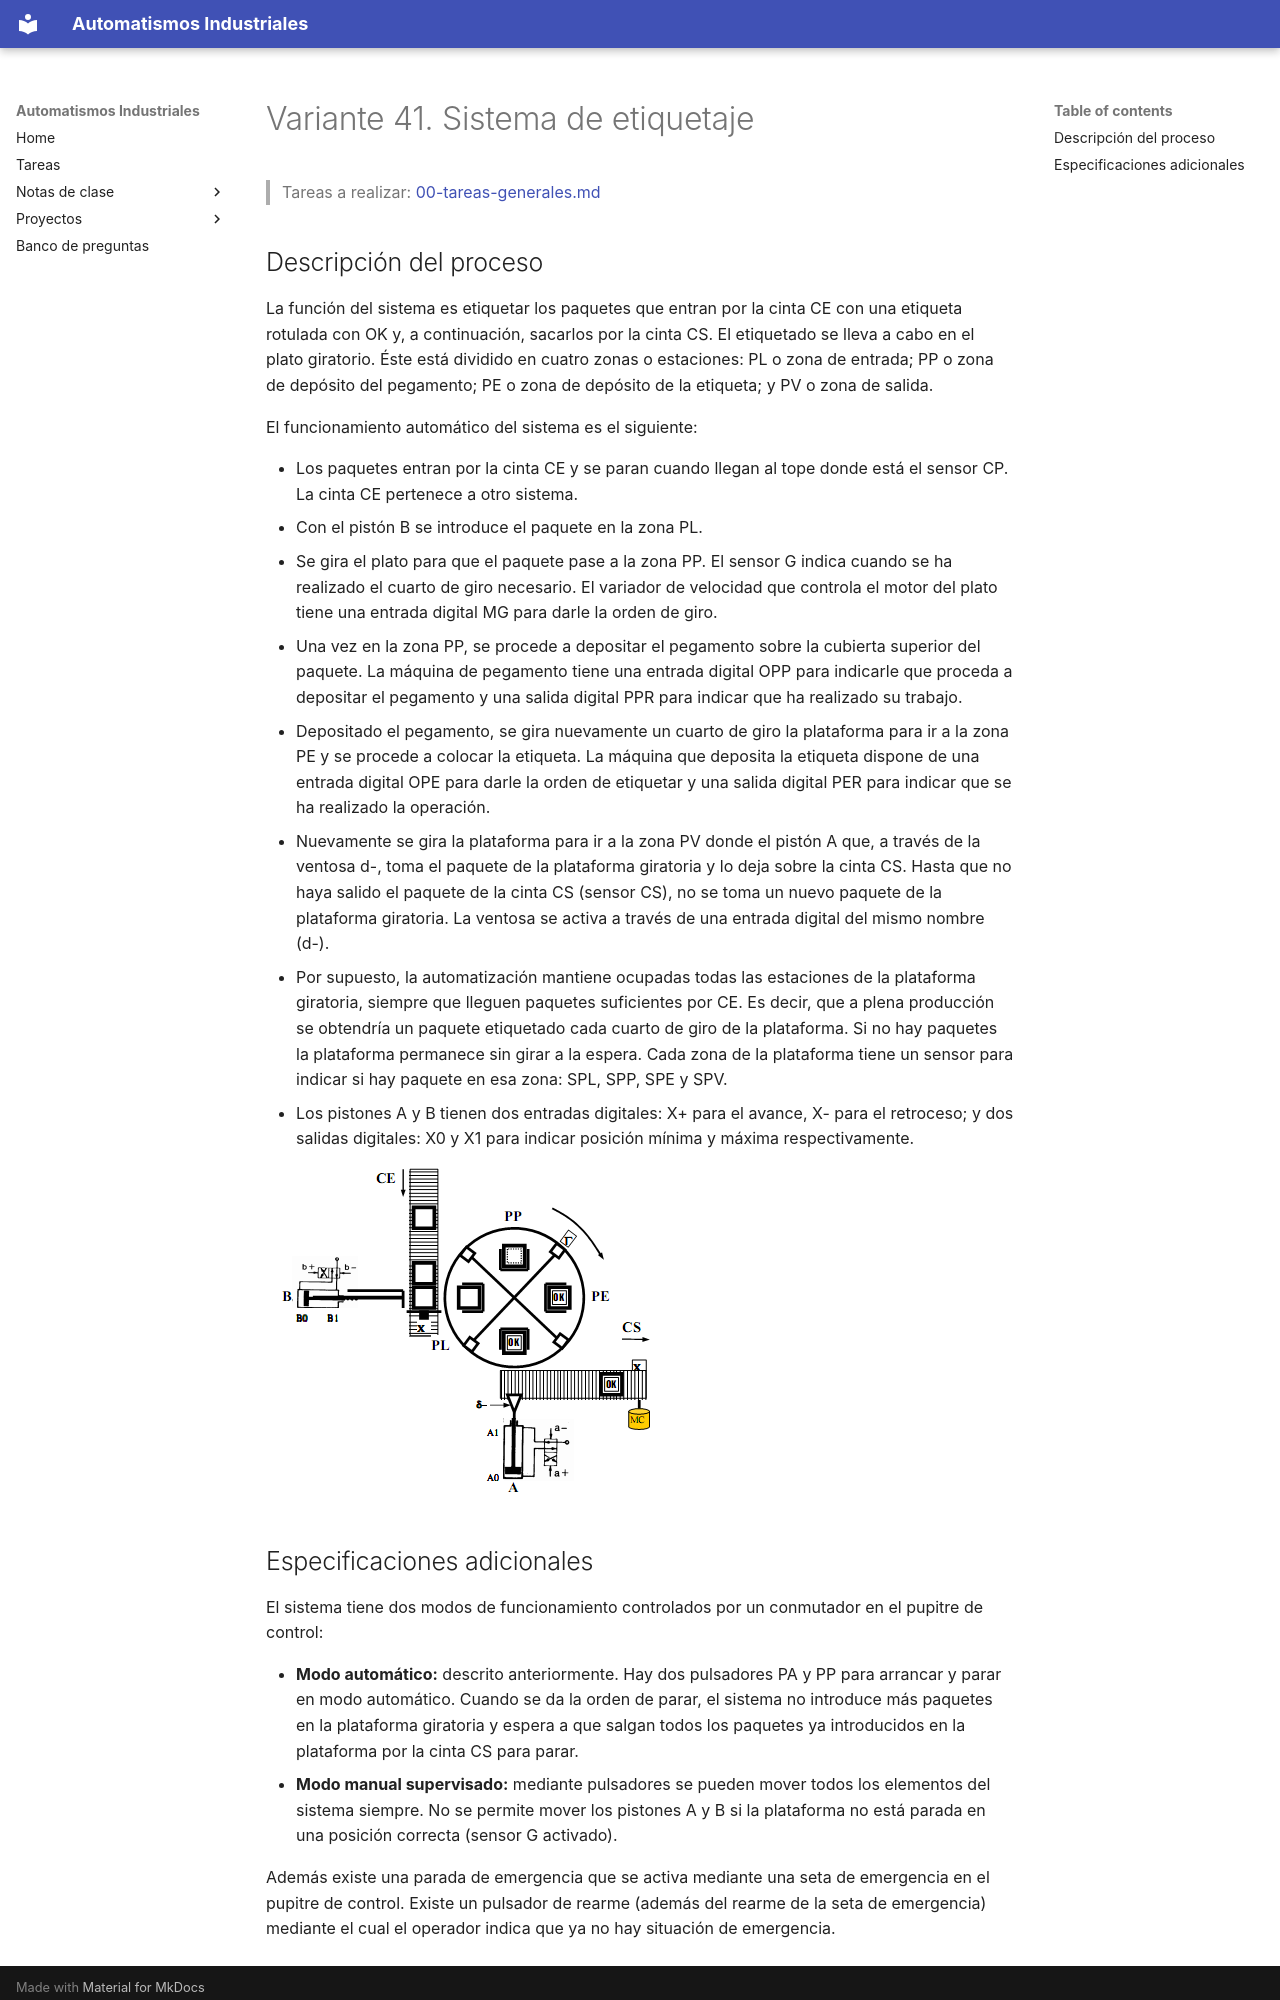

repository: vladimir1284/automatismos-industriales · page: proyectos/variantes/variante-41-sistema-de-etiquetaje/index.html · generator: mkdocs

# Variante 41. Sistema de etiquetaje

> Tareas a realizar: [00-tareas-generales.md](00-tareas-generales.md)

## Descripción del proceso

La función del sistema es etiquetar los paquetes que entran por la cinta CE con una etiqueta rotulada con OK y, a continuación, sacarlos por la cinta CS. El etiquetado se lleva a cabo en el plato giratorio. Éste está dividido en cuatro zonas o estaciones: PL o zona de entrada; PP o zona de depósito del pegamento; PE o zona de depósito de la etiqueta; y PV o zona de salida.

El funcionamiento automático del sistema es el siguiente:

- Los paquetes entran por la cinta CE y se paran cuando llegan al tope donde está el sensor CP. La cinta CE pertenece a otro sistema.
- Con el pistón B se introduce el paquete en la zona PL.
- Se gira el plato para que el paquete pase a la zona PP. El sensor G indica cuando se ha realizado el cuarto de giro necesario. El variador de velocidad que controla el motor del plato tiene una entrada digital MG para darle la orden de giro.
- Una vez en la zona PP, se procede a depositar el pegamento sobre la cubierta superior del paquete. La máquina de pegamento tiene una entrada digital OPP para indicarle que proceda a depositar el pegamento y una salida digital PPR para indicar que ha realizado su trabajo.
- Depositado el pegamento, se gira nuevamente un cuarto de giro la plataforma para ir a la zona PE y se procede a colocar la etiqueta. La máquina que deposita la etiqueta dispone de una entrada digital OPE para darle la orden de etiquetar y una salida digital PER para indicar que se ha realizado la operación.
- Nuevamente se gira la plataforma para ir a la zona PV donde el pistón A que, a través de la ventosa d-, toma el paquete de la plataforma giratoria y lo deja sobre la cinta CS. Hasta que no haya salido el paquete de la cinta CS (sensor CS), no se toma un nuevo paquete de la plataforma giratoria. La ventosa se activa a través de una entrada digital del mismo nombre (d-).
- Por supuesto, la automatización mantiene ocupadas todas las estaciones de la plataforma giratoria, siempre que lleguen paquetes suficientes por CE. Es decir, que a plena producción se obtendría un paquete etiquetado cada cuarto de giro de la plataforma. Si no hay paquetes la plataforma permanece sin girar a la espera. Cada zona de la plataforma tiene un sensor para indicar si hay paquete en esa zona: SPL, SPP, SPE y SPV.
- Los pistones A y B tienen dos entradas digitales: X+ para el avance, X- para el retroceso; y dos salidas digitales: X0 y X1 para indicar posición mínima y máxima respectivamente.

![Esquema del sistema de etiquetaje con el plato giratorio](imagenes/variante-41-esquema.png)
